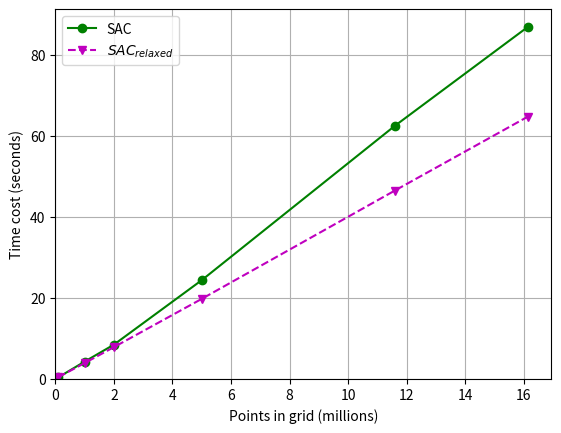

The script that saved this image:
import matplotlib.pyplot as plt

sample_sizes = [0.100000, 1.000000, 2.000000, 5.000000, 11.588461,16.138190]
sac = [0.3921, 4.2837, 8.4724, 24.3849, 62.4398, 86.8979]
sac_relaxed = [0.4425, 3.9245, 7.8600, 19.7705, 46.4750 , 64.7481]
plt.plot(sample_sizes, sac, "o-g")
plt.plot(sample_sizes, sac_relaxed, "v--m")
plt.xlabel("Points in grid (millions)")
plt.ylabel("Time cost (seconds)")
plt.grid(True)
plt.legend(["SAC", "$SAC_{relaxed}$"])
plt.ylim(0)
plt.xlim(0)
plt.savefig("SafeAreaScaling")